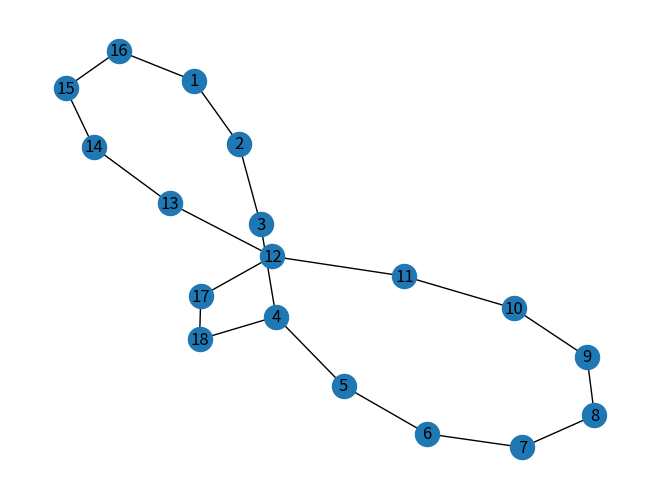

Generate this figure with matplotlib:
import networkx as nx
import matplotlib.pyplot as plt
import numpy as np

G = nx.Graph()

nodes_list = [1, 2, 3, 4, 5, 6, 7, 8, 9, 10, 11, 12, 13, 14, 15, 16, 17, 18]

V = list(G.nodes)
print("V = "+str(V))

G.add_edges_from([(1, 2), (2,3), (3,4), (4,5), (5,6), (6,7), (7,8), (8,9), (9,10), (10,11), (11,12), (12,13), (13,14), (14,15), (15,16), (16,1), (17,12), (17,18), (18,4)])

'''IM = nx.incidence_matrix(G).todense()
print(IM)'''


AM = nx.adjacency_matrix(G)
AM.setdiag(AM.diagonal() * 2)
print(AM.todense())

nx.draw(G, with_labels=True)
plt.show()
